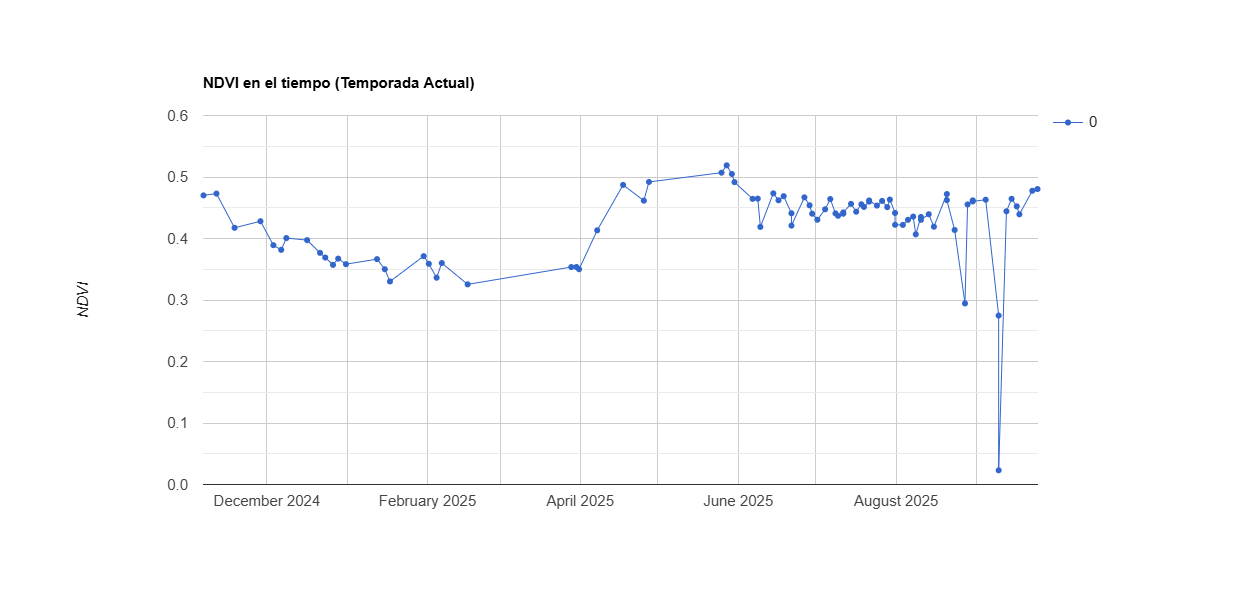

Source data for this figure (header and first rows):
system:time_start, 0
Nov 6, 2024, 0.47
Nov 11, 2024, 0.473
Nov 18, 2024, 0.417
Nov 28, 2024, 0.428
Dec 3, 2024, 0.389
Dec 6, 2024, 0.382
Dec 8, 2024, 0.401
Dec 16, 2024, 0.397
Dec 21, 2024, 0.377
Dec 23, 2024, 0.369
Dec 26, 2024, 0.357
Dec 28, 2024, 0.367
Dec 31, 2024, 0.358
Jan 12, 2025, 0.366
Jan 15, 2025, 0.35
Jan 17, 2025, 0.33
Jan 30, 2025, 0.371
Feb 1, 2025, 0.359
Feb 4, 2025, 0.336
Feb 6, 2025, 0.36
Feb 16, 2025, 0.325
Mar 28, 2025, 0.354
Mar 30, 2025, 0.354
Mar 31, 2025, 0.35
Apr 7, 2025, 0.413
Apr 17, 2025, 0.487
Apr 25, 2025, 0.462
Apr 27, 2025, 0.492
May 25, 2025, 0.507
May 27, 2025, 0.519
May 29, 2025, 0.505
May 30, 2025, 0.492
Jun 6, 2025, 0.464
Jun 8, 2025, 0.465
Jun 9, 2025, 0.419
Jun 14, 2025, 0.473
Jun 16, 2025, 0.462
Jun 18, 2025, 0.469
Jun 21, 2025, 0.441
Jun 21, 2025, 0.421
Jun 26, 2025, 0.467
Jun 28, 2025, 0.454
Jun 29, 2025, 0.44
Jul 1, 2025, 0.431
Jul 4, 2025, 0.447
Jul 6, 2025, 0.464
Jul 8, 2025, 0.441
Jul 9, 2025, 0.437
Jul 11, 2025, 0.44
Jul 11, 2025, 0.442
Jul 14, 2025, 0.456
Jul 16, 2025, 0.444
Jul 18, 2025, 0.456
Jul 19, 2025, 0.451
Jul 21, 2025, 0.46
Jul 21, 2025, 0.462
Jul 24, 2025, 0.454
Jul 26, 2025, 0.461
Jul 28, 2025, 0.451
Jul 29, 2025, 0.463
... 26 more rows
